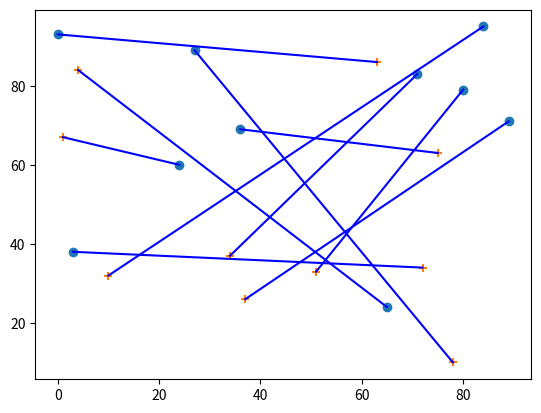

Source code (Python):
import numpy as np
import matplotlib.pyplot as plt
sites=np.random.randint(0,100,size=(10,2))
cauchy=np.random.randint(0,100,size=(10,2))

plt.scatter(sites[:,0],sites[:,1],marker="o")
plt.scatter(cauchy[:,0],cauchy[:,1],marker="+")


plt.plot([sites[:,0], cauchy[:,0]], [sites[:,1], cauchy[:,1]], 'b-')
plt.show()